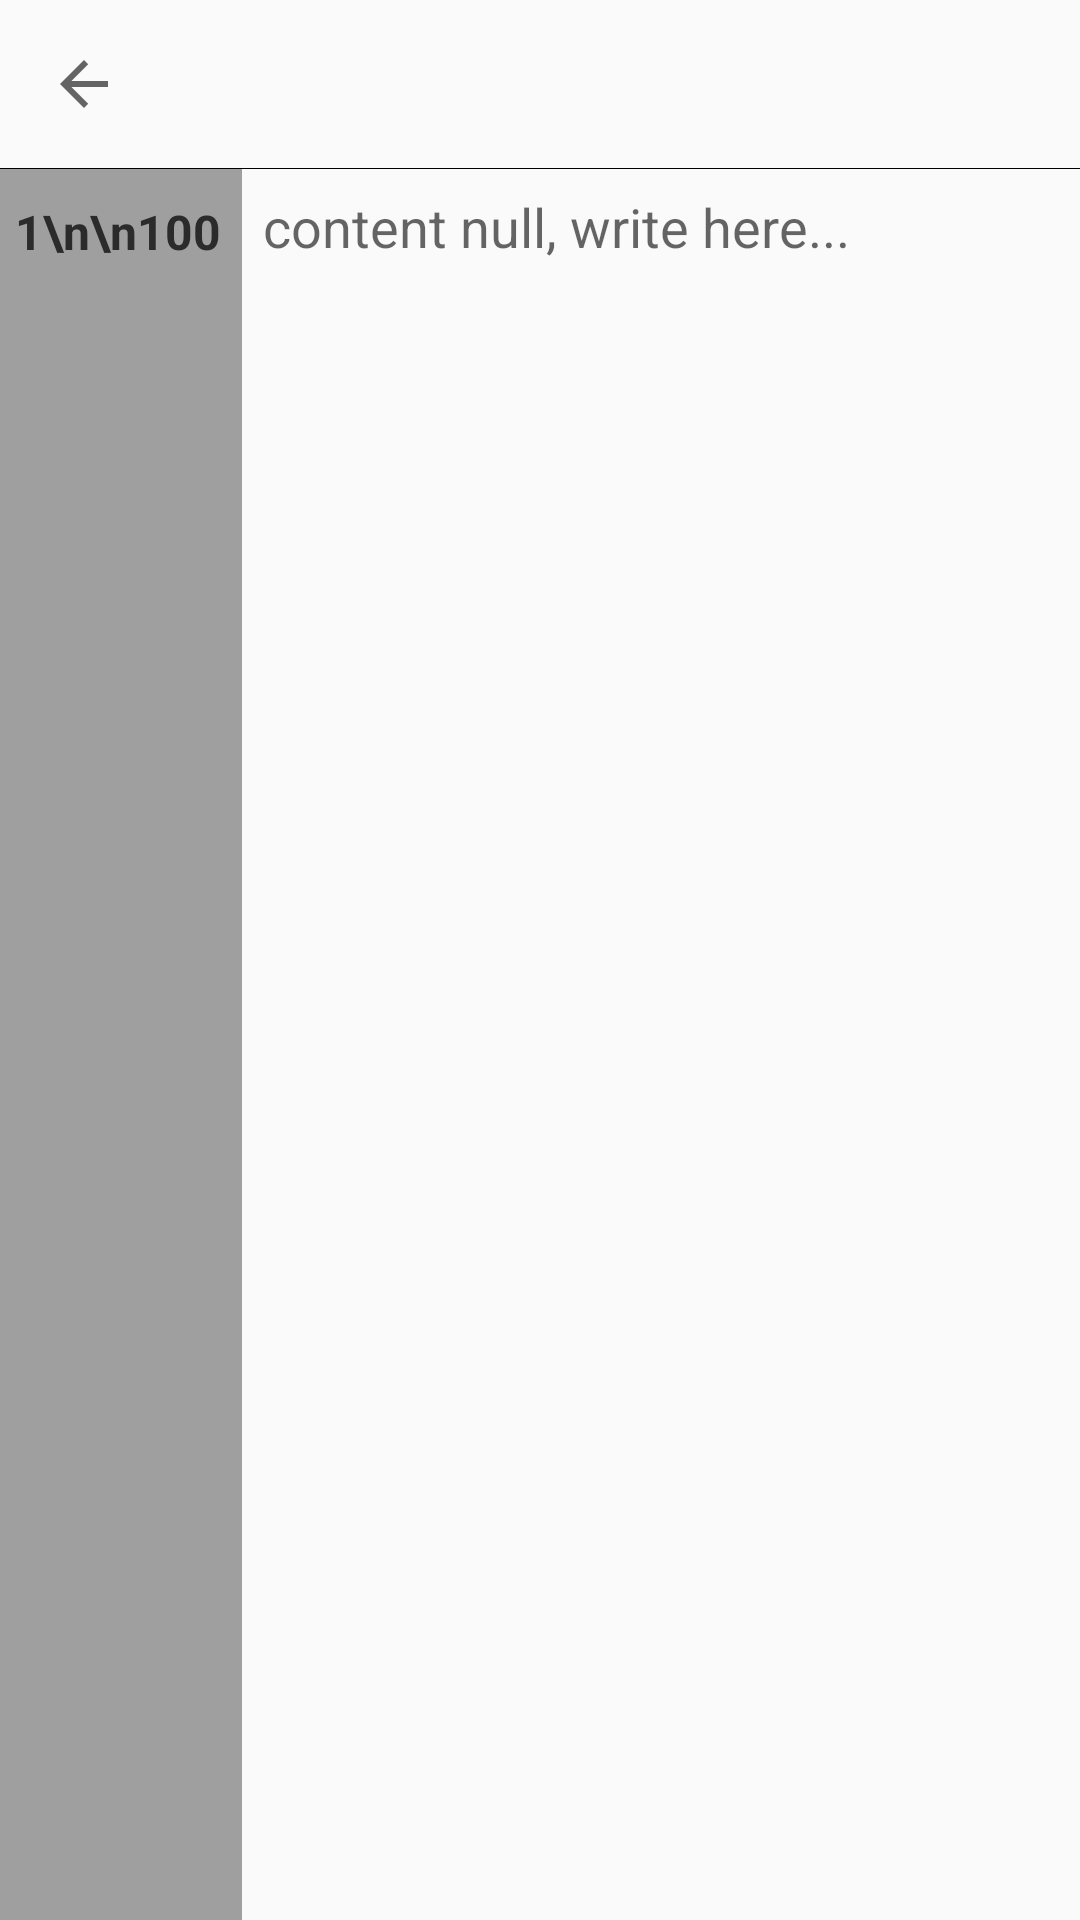

This screen was rendered from an Android layout file. Write that file and the resources it references.
<!-- AndroidManifest.xml: application theme MyTheme -->
<!-- res/layout/activity_view_file.xml -->
<?xml version="1.0" encoding="utf-8"?>
<RelativeLayout xmlns:android="http://schemas.android.com/apk/res/android"
    xmlns:app="http://schemas.android.com/apk/res-auto"
    xmlns:tools="http://schemas.android.com/tools"
    android:layout_width="match_parent"
    android:layout_height="match_parent"
    android:background="@color/color_edit"
    tools:context=".views.activity.ViewFileActivity">

    <com.google.android.material.appbar.AppBarLayout
        android:id="@+id/appbar_layout"
        android:layout_width="match_parent"
        android:layout_height="wrap_content"
        android:background="@null">

        <androidx.appcompat.widget.Toolbar
            android:id="@+id/tool_bar"
            android:layout_width="match_parent"
            android:layout_height="wrap_content"
            app:navigationIcon="?attr/homeAsUpIndicator" />

    </com.google.android.material.appbar.AppBarLayout>

    <View
        android:id="@+id/line1"
        android:layout_width="match_parent"
        android:layout_height="0.1dp"
        android:layout_below="@id/appbar_layout"
        android:background="@color/black" />

    <ScrollView
        android:layout_width="match_parent"
        android:layout_height="match_parent"
        android:fillViewport="true"
        android:layout_below="@id/line1"
        >
        <RelativeLayout
            android:id="@+id/layout_edit"
            android:layout_width="match_parent"
            android:layout_height="wrap_content"
            >
            <TextView
                android:id="@+id/tv_line_number"
                android:layout_width="wrap_content"
                android:layout_height="match_parent"
                android:background="#9F9F9F"
                android:gravity="right"
                android:paddingLeft="5dp"
                android:paddingTop="10dp"
                android:paddingRight="7dp"
                android:paddingBottom="5dp"
                android:text="1\n\n100"
                android:textColor="#2B2B2B"
                android:textSize="16sp"
                android:textStyle="bold"
                android:visibility="visible" />

            <EditText
                android:id="@+id/edit_view_file"
                android:layout_width="match_parent"
                android:layout_height="match_parent"
                android:layout_toRightOf="@id/tv_line_number"
                android:background="@drawable/bg_edittext_full_secreen"
                android:gravity="left"
                android:hint="@string/hint_edit_view_file"
                android:inputType="textNoSuggestions|textMultiLine|textCapSentences"

                android:textColor="@color/black" />
        </RelativeLayout>
    </ScrollView>



</RelativeLayout>
<!-- resources referenced by this layout -->
<resources>
  <color name="black">#FF000000</color>
  <!-- drawable bg_edittext_full_secreen (drawable) -->
  <?xml version="1.0" encoding="utf-8"?>
  <shape android:shape="rectangle" xmlns:android="http://schemas.android.com/apk/res/android">
      <solid android:color="@color/color_edit"/>
      <padding
          android:left="7dp"
          android:top="7dp"
          android:right="7dp"
          android:bottom="7dp"
          />
  
  </shape>
  <string name="hint_edit_view_file">content null, write here...</string>
  <style name="MyTheme" parent="Theme.AppCompat.DayNight.NoActionBar">
          <item name="colorPrimary">@color/coloPrimary</item>
          <item name="colorPrimaryDark">@color/colorPrimaryDark</item>
          <item name="colorOnPrimary">@color/white</item>
      </style>
  <color name="coloPrimary">#7E6200</color>
  <color name="colorPrimaryDark">#423900</color>
  <color name="white">#FFFFFFFF</color>
</resources>
